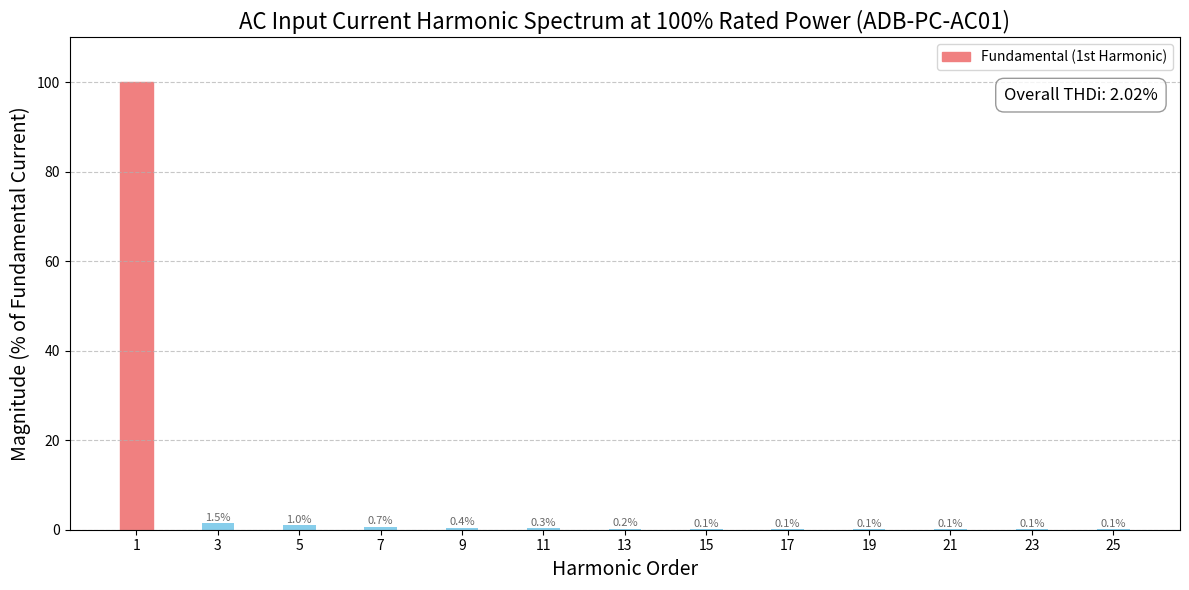

Write the Python code that produced this figure.
import matplotlib
matplotlib.use('Agg')

import pandas as pd
import matplotlib.pyplot as plt
import numpy as np

# --- Data Definition ---
data = {
    'Harmonic_Order': [1, 3, 5, 7, 9, 11, 13, 15, 17, 19, 21, 23, 25],
    'Magnitude_Percent_of_Fundamental': [100.0, 1.5, 1.0, 0.7, 0.4, 0.3, 0.2, 0.1, 0.1, 0.1, 0.05, 0.05, 0.05]
}
df_harmonics = pd.DataFrame(data)

# Calculate THDi from the synthetic data for verification and annotation
harmonic_magnitudes_relative = df_harmonics[df_harmonics['Harmonic_Order'] > 1]['Magnitude_Percent_of_Fundamental']
thdi_calculated = np.sqrt(np.sum(harmonic_magnitudes_relative**2)) / 100 * 100
print(f"Calculated THDi from this data: {thdi_calculated:.2f}%")

# --- Plotting ---
fig, ax = plt.subplots(figsize=(12, 6))

# Bar chart for all harmonics
bars = ax.bar(df_harmonics['Harmonic_Order'], df_harmonics['Magnitude_Percent_of_Fundamental'], color='skyblue', width=0.8)

# Highlight fundamental (1st harmonic)
bars[0].set_color('lightcoral')
bars[0].set_label('Fundamental (1st Harmonic)')

# Annotate values for better readability
for bar in bars:
    height = bar.get_height()
    if height > 0.01 and bar.get_x() + bar.get_width()/2 != 1: 
        ax.text(bar.get_x() + bar.get_width()/2, height + 0.1,
                f"{height:.1f}%",
                ha='center', va='bottom', fontsize=8, color='dimgray')

# Annotate THDi
ax.text(0.98, 0.90, f'Overall THDi: {thdi_calculated:.2f}%', transform=ax.transAxes,
        fontsize=12, verticalalignment='top', horizontalalignment='right',
        bbox=dict(boxstyle='round,pad=0.5', fc='white', alpha=0.8, ec='gray'))

ax.set_title('AC Input Current Harmonic Spectrum at 100% Rated Power (ADB-PC-AC01)', fontsize=16)
ax.set_xlabel('Harmonic Order', fontsize=14)
ax.set_ylabel('Magnitude (% of Fundamental Current)', fontsize=14)
ax.set_xticks(df_harmonics['Harmonic_Order'])

# KEY FIX: Setting Y-axis limit to 110% to fully display the 100% fundamental
ax.set_ylim(0, 110) 
ax.set_yticks(np.arange(0, 101, 20)) # Set ticks for the 0-100 range

ax.grid(axis='y', linestyle='--', alpha=0.7)
ax.legend(loc='upper right')
plt.tight_layout()
plt.savefig('afe_harmonic_spectrum.webp', dpi=300, bbox_inches='tight')

print("Harmonic spectrum plot saved as 'afe_harmonic_spectrum.webp' with full fundamental visibility.")